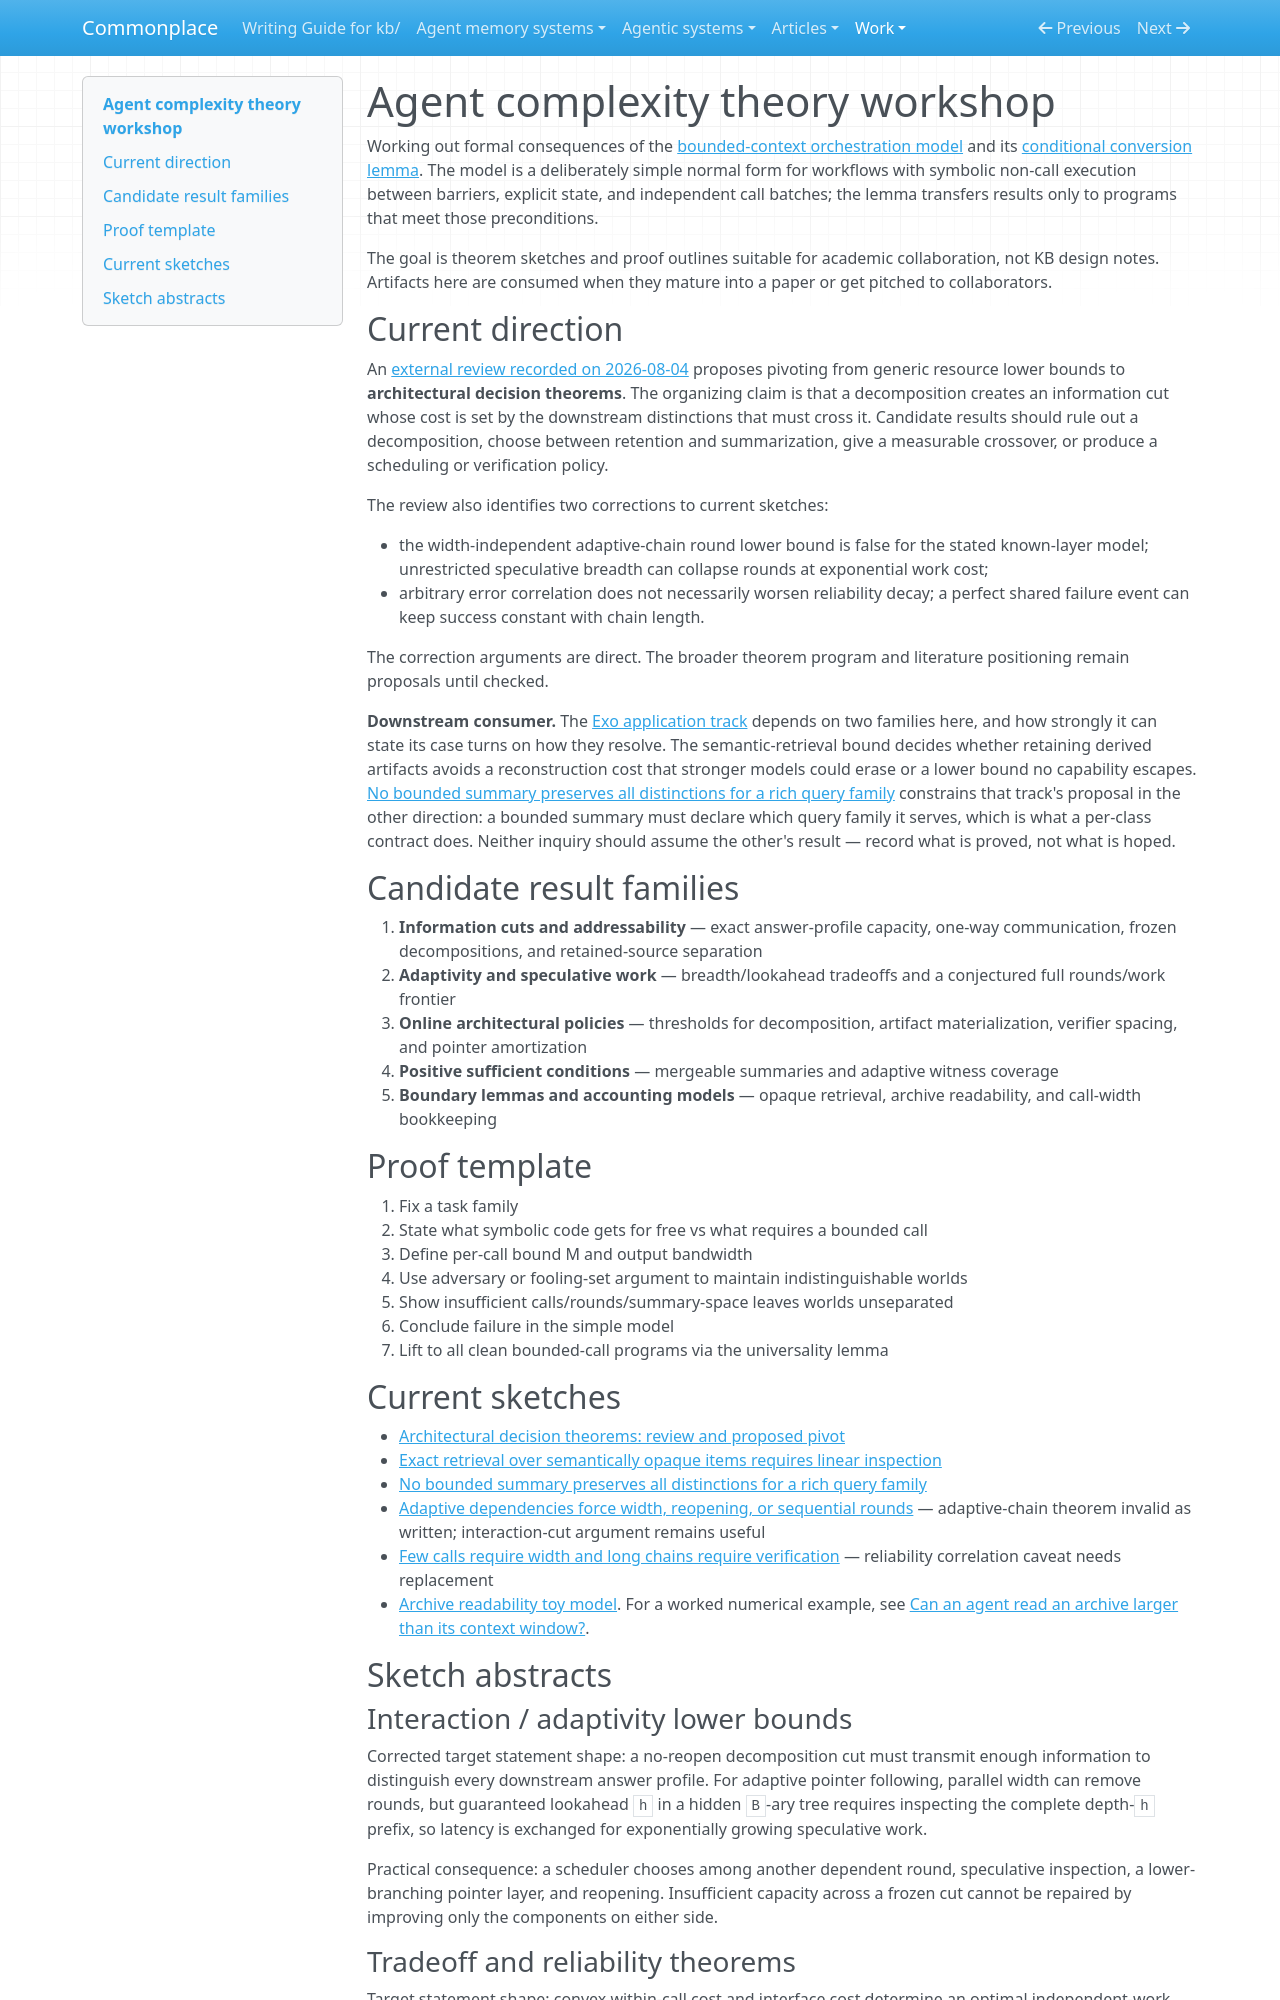

repository: zby/commonplace · page: work/agent-complexity-theory/index.html · generator: mkdocs

# Agent complexity theory workshop

Working out formal consequences of the [bounded-context orchestration model](../../theory/bounded-context-orchestration-model.md) and its [conditional conversion lemma](../../theory/any-symbolic-program-with-llm-calls-is-a-select-call-program.md). The model is a deliberately simple normal form for workflows with symbolic non-call execution between barriers, explicit state, and independent call batches; the lemma transfers results only to programs that meet those preconditions.

The goal is theorem sketches and proof outlines suitable for academic collaboration, not KB design notes. Artifacts here are consumed when they mature into a paper or get pitched to collaborators.

## Current direction

An [external review recorded on 2026-08-04](./architectural-decision-theorems-review.md) proposes pivoting from generic resource lower bounds to **architectural decision theorems**. The organizing claim is that a decomposition creates an information cut whose cost is set by the downstream distinctions that must cross it. Candidate results should rule out a decomposition, choose between retention and summarization, give a measurable crossover, or produce a scheduling or verification policy.

The review also identifies two corrections to current sketches:

- the width-independent adaptive-chain round lower bound is false for the stated known-layer model; unrestricted speculative breadth can collapse rounds at exponential work cost;
- arbitrary error correlation does not necessarily worsen reliability decay; a perfect shared failure event can keep success constant with chain length.

The correction arguments are direct. The broader theorem program and literature positioning remain proposals until checked.

**Downstream consumer.** The [Exo application track](../explanatory-theories-deployment-time-learning/exo-case.md) depends on two families here, and how strongly it can state its case turns on how they resolve. The semantic-retrieval bound decides whether retaining derived artifacts avoids a reconstruction cost that stronger models could erase or a lower bound no capability escapes. [No bounded summary preserves all distinctions for a rich query family](./no-bounded-summary-preserves-all-distinctions-for-a-rich-query-family.md) constrains that track's proposal in the other direction: a bounded summary must declare which query family it serves, which is what a per-class contract does. Neither inquiry should assume the other's result — record what is proved, not what is hoped.

## Candidate result families

1. **Information cuts and addressability** — exact answer-profile capacity, one-way communication, frozen decompositions, and retained-source separation
2. **Adaptivity and speculative work** — breadth/lookahead tradeoffs and a conjectured full rounds/work frontier
3. **Online architectural policies** — thresholds for decomposition, artifact materialization, verifier spacing, and pointer amortization
4. **Positive sufficient conditions** — mergeable summaries and adaptive witness coverage
5. **Boundary lemmas and accounting models** — opaque retrieval, archive readability, and call-width bookkeeping

## Proof template

1. Fix a task family
2. State what symbolic code gets for free vs what requires a bounded call
3. Define per-call bound M and output bandwidth
4. Use adversary or fooling-set argument to maintain indistinguishable worlds
5. Show insufficient calls/rounds/summary-space leaves worlds unseparated
6. Conclude failure in the simple model
7. Lift to all clean bounded-call programs via the universality lemma

## Current sketches

- [Architectural decision theorems: review and proposed pivot](./architectural-decision-theorems-review.md)
- [Exact retrieval over semantically opaque items requires linear inspection](./exact-retrieval-over-semantically-opaque-items-requires-linear.md)
- [No bounded summary preserves all distinctions for a rich query family](./no-bounded-summary-preserves-all-distinctions-for-a-rich-query-family.md)
- [Adaptive dependencies force width, reopening, or sequential rounds](./adaptive-dependencies-force-width-reopening-or-sequential-rounds.md) — adaptive-chain theorem invalid as written; interaction-cut argument remains useful
- [Few calls require width and long chains require verification](./few-calls-require-width-and-long-chains-require-verification.md) — reliability correlation caveat needs replacement
- [Archive readability toy model](./archive-readability-toy-model.md). For a worked numerical example, see [Can an agent read an archive larger than its context window?](../../notes/can-an-agent-read-an-archive-larger-than-its-context-window.md).

## Sketch abstracts
